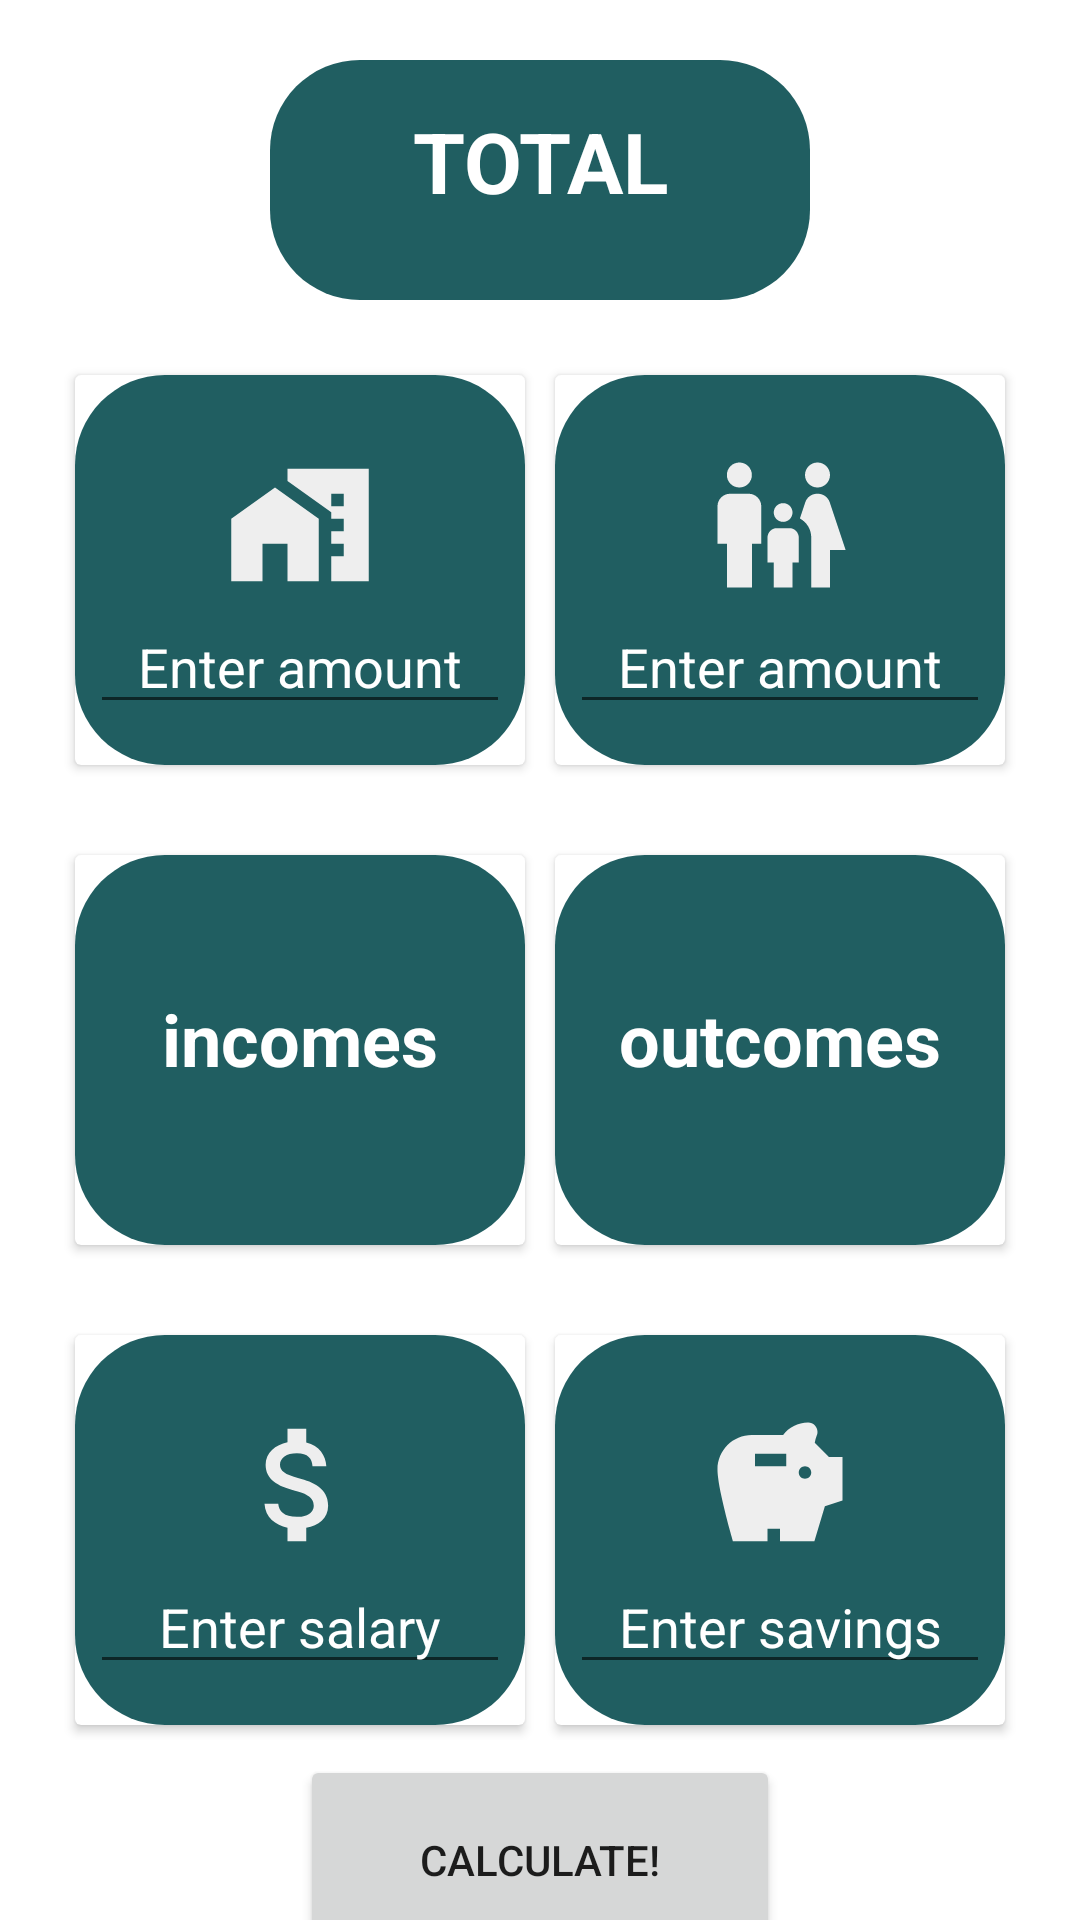

Android layout source for this screen:
<!-- AndroidManifest.xml: application theme Theme.MoneyCell -->
<!-- res/layout/activity_planning.xml -->
<?xml version="1.0" encoding="utf-8"?>
<RelativeLayout xmlns:android="http://schemas.android.com/apk/res/android"
    xmlns:app="http://schemas.android.com/apk/res-auto"
    xmlns:tools="http://schemas.android.com/tools"
    android:layout_width="match_parent"
    android:layout_height="match_parent"
    tools:context=".PlanningActivity">

    <LinearLayout
        android:id="@+id/planningLinear1"
        android:layout_width="match_parent"
        android:layout_height="80dp"
        android:orientation="horizontal"
        android:layout_marginTop="20dp"
        android:layout_marginLeft="90dp"
        android:layout_marginRight="90dp"
        android:background="@drawable/planning_total">
        <TextView
            android:id="@+id/thirdUserAccount"
            android:layout_width="match_parent"
            android:layout_height="wrap_content"
            android:text="TOTAL"
            android:textSize="28sp"
            android:textStyle="bold"
            android:textColor="@color/white"
            android:gravity="center_horizontal"
            android:layout_marginTop="15dp"/>
    </LinearLayout>


    <GridLayout
        android:id="@+id/planningGrid1"
        android:layout_width="match_parent"
        android:layout_height="wrap_content"
        android:layout_below="@+id/planningLinear1"
        android:layout_marginTop="20dp"
        android:layout_marginLeft="20dp"
        android:layout_marginRight="20dp"
        android:columnCount="2"
        android:rowCount="1">
        <androidx.cardview.widget.CardView
            android:layout_width="150dp"
            android:layout_height="130dp"
            android:layout_row="0"
            android:layout_columnWeight="1"
            android:layout_margin="5dp">
            <LinearLayout
                android:layout_width="match_parent"
                android:layout_height="match_parent"
                android:orientation="vertical"
                android:background="@drawable/planning_total">
                <ImageView
                    android:layout_marginTop="25dp"
                    android:layout_width="50dp"
                    android:layout_height="50dp"
                    android:src="@drawable/home_expense"
                    android:layout_gravity="center_horizontal"/>
                <EditText
                    android:id="@+id/homeExpense"
                    android:layout_width="match_parent"
                    android:layout_height="wrap_content"
                    android:hint="Enter amount"
                    android:textAlignment="center"
                    android:textColorHint="@color/white"
                    android:textColor="@color/white"
                    android:layout_marginLeft="5dp"
                    android:layout_marginRight="5dp"/>
            </LinearLayout>
        </androidx.cardview.widget.CardView>
        <androidx.cardview.widget.CardView
            android:layout_width="150dp"
            android:layout_height="130dp"
            android:layout_row="0"
            android:layout_columnWeight="1"
            android:layout_margin="5dp">
            <LinearLayout
                android:layout_width="match_parent"
                android:layout_height="match_parent"
                android:orientation="vertical"
                android:background="@drawable/planning_total">
                <ImageView
                    android:layout_marginTop="25dp"
                    android:layout_width="50dp"
                    android:layout_height="50dp"
                    android:src="@drawable/family_expense"
                    android:layout_gravity="center_horizontal"/>
                <EditText
                    android:id="@+id/familyExpense"
                    android:layout_width="match_parent"
                    android:layout_height="wrap_content"
                    android:hint="Enter amount"
                    android:textAlignment="center"
                    android:textColorHint="@color/white"
                    android:textColor="@color/white"
                    android:layout_marginLeft="5dp"
                    android:layout_marginRight="5dp"/>
            </LinearLayout>
        </androidx.cardview.widget.CardView>
    </GridLayout>





    <GridLayout
        android:id="@+id/planningGrid2"
        android:layout_width="match_parent"
        android:layout_height="wrap_content"
        android:layout_below="@+id/planningGrid1"
        android:layout_marginTop="20dp"
        android:layout_marginLeft="20dp"
        android:layout_marginRight="20dp"
        android:columnCount="2"
        android:rowCount="1">
        <androidx.cardview.widget.CardView
            android:layout_width="150dp"
            android:layout_height="130dp"
            android:layout_row="0"
            android:layout_columnWeight="1"
            android:layout_margin="5dp">
            <LinearLayout
                android:layout_width="match_parent"
                android:layout_height="match_parent"
                android:orientation="vertical"
                android:background="@drawable/planning_total">
                <TextView
                    android:id="@+id/incomes"
                    android:layout_width="match_parent"
                    android:layout_height="wrap_content"
                    android:text="incomes"
                    android:textStyle="bold"
                    android:textSize="24sp"
                    android:textColor="@color/white"
                    android:gravity="center_horizontal"
                    android:layout_marginTop="45dp"/>
            </LinearLayout>
        </androidx.cardview.widget.CardView>


        <androidx.cardview.widget.CardView
            android:layout_width="150dp"
            android:layout_height="130dp"
            android:layout_row="0"
            android:layout_columnWeight="1"
            android:layout_margin="5dp">
            <LinearLayout
                android:layout_width="match_parent"
                android:layout_height="match_parent"
                android:orientation="vertical"
                android:background="@drawable/planning_total">
                <TextView
                    android:id="@+id/outcomes"
                    android:layout_width="match_parent"
                    android:layout_height="wrap_content"
                    android:text="outcomes"
                    android:textStyle="bold"
                    android:textSize="24sp"
                    android:textColor="@color/white"
                    android:gravity="center_horizontal"
                    android:layout_marginTop="45dp"/>
            </LinearLayout>
        </androidx.cardview.widget.CardView>
    </GridLayout>




    <GridLayout
        android:id="@+id/planningGrid3"
        android:layout_width="match_parent"
        android:layout_height="wrap_content"
        android:layout_below="@+id/planningGrid2"
        android:layout_marginTop="20dp"
        android:layout_marginLeft="20dp"
        android:layout_marginRight="20dp"
        android:columnCount="2"
        android:rowCount="1">
        <androidx.cardview.widget.CardView
            android:layout_width="150dp"
            android:layout_height="130dp"
            android:layout_row="0"
            android:layout_columnWeight="1"
            android:layout_margin="5dp">
            <LinearLayout
                android:layout_width="match_parent"
                android:layout_height="match_parent"
                android:orientation="vertical"
                android:background="@drawable/planning_total">
                <ImageView
                    android:layout_marginTop="25dp"
                    android:layout_width="50dp"
                    android:layout_height="50dp"
                    android:src="@drawable/income"
                    android:layout_gravity="center_horizontal"/>
                <EditText
                    android:id="@+id/salaryIncome"
                    android:layout_width="match_parent"
                    android:layout_height="wrap_content"
                    android:hint="Enter salary"
                    android:textAlignment="center"
                    android:textColorHint="@color/white"
                    android:textColor="@color/white"
                    android:layout_marginLeft="5dp"
                    android:layout_marginRight="5dp"/>
            </LinearLayout>
        </androidx.cardview.widget.CardView>
        <androidx.cardview.widget.CardView
            android:layout_width="150dp"
            android:layout_height="130dp"
            android:layout_row="0"
            android:layout_columnWeight="1"
            android:layout_margin="5dp">
            <LinearLayout
                android:layout_width="match_parent"
                android:layout_height="match_parent"
                android:orientation="vertical"
                android:background="@drawable/planning_total">
                <ImageView
                    android:layout_marginTop="25dp"
                    android:layout_width="50dp"
                    android:layout_height="50dp"
                    android:src="@drawable/savings"
                    android:layout_gravity="center_horizontal"/>
                <EditText
                    android:id="@+id/savings"
                    android:layout_width="match_parent"
                    android:layout_height="wrap_content"
                    android:hint="Enter savings"
                    android:textAlignment="center"
                    android:textColorHint="@color/white"
                    android:textColor="@color/white"
                    android:layout_marginLeft="5dp"
                    android:layout_marginRight="5dp"/>
            </LinearLayout>
        </androidx.cardview.widget.CardView>
    </GridLayout>


    <LinearLayout
        android:id="@+id/lastLinearLayout"
        android:layout_width="match_parent"
        android:layout_height="wrap_content"
        android:layout_below="@+id/planningGrid3"
        android:layout_marginLeft="100dp"
        android:layout_marginTop="5dp"
        android:layout_marginRight="100dp">
        <Button
            android:id="@+id/calculateButton"
            android:layout_width="match_parent"
            android:layout_height="70dp"
            android:text="Calculate!"
            android:onClick="calculateFunction"/>
    </LinearLayout>
</RelativeLayout>
<!-- resources referenced by this layout -->
<resources>
  <color name="white">#FFFFFFFF</color>
  <!-- drawable family_expense (drawable) -->
  <vector android:height="24dp" android:tint="#EEEEEE"
      android:viewportHeight="24" android:viewportWidth="24"
      android:width="24dp" xmlns:android="http://schemas.android.com/apk/res/android">
      <path android:fillColor="@android:color/white" android:pathData="M16,4c0,-1.11 0.89,-2 2,-2s2,0.89 2,2s-0.89,2 -2,2S16,5.11 16,4zM20,22v-6h2.5l-2.54,-7.63C19.68,7.55 18.92,7 18.06,7h-0.12c-0.86,0 -1.63,0.55 -1.9,1.37l-0.86,2.58C16.26,11.55 17,12.68 17,14v8H20zM12.5,11.5c0.83,0 1.5,-0.67 1.5,-1.5s-0.67,-1.5 -1.5,-1.5S11,9.17 11,10S11.67,11.5 12.5,11.5zM5.5,6c1.11,0 2,-0.89 2,-2s-0.89,-2 -2,-2s-2,0.89 -2,2S4.39,6 5.5,6zM7.5,22v-7H9V9c0,-1.1 -0.9,-2 -2,-2H4C2.9,7 2,7.9 2,9v6h1.5v7H7.5zM14,22v-4h1v-4c0,-0.82 -0.68,-1.5 -1.5,-1.5h-2c-0.82,0 -1.5,0.68 -1.5,1.5v4h1v4H14z"/>
  </vector>
  <!-- drawable home_expense (drawable) -->
  <vector android:height="24dp" android:tint="#EEEEEE"
      android:viewportHeight="24" android:viewportWidth="24"
      android:width="24dp" xmlns:android="http://schemas.android.com/apk/res/android">
      <path android:fillColor="@android:color/white" android:pathData="M1,11l0,10l5,0l0,-6l4,0l0,6l5,0l0,-10l-7,-5z"/>
      <path android:fillColor="@android:color/white" android:pathData="M10,3v1.97l7,5V11h2v2h-2v2h2v2h-2v4h6V3H10zM19,9h-2V7h2V9z"/>
  </vector>
  <!-- drawable income (drawable) -->
  <vector android:height="24dp" android:tint="#EEEEEE"
      android:viewportHeight="24" android:viewportWidth="24"
      android:width="24dp" xmlns:android="http://schemas.android.com/apk/res/android">
      <path android:fillColor="@android:color/white" android:pathData="M11.8,10.9c-2.27,-0.59 -3,-1.2 -3,-2.15 0,-1.09 1.01,-1.85 2.7,-1.85 1.78,0 2.44,0.85 2.5,2.1h2.21c-0.07,-1.72 -1.12,-3.3 -3.21,-3.81V3h-3v2.16c-1.94,0.42 -3.5,1.68 -3.5,3.61 0,2.31 1.91,3.46 4.7,4.13 2.5,0.6 3,1.48 3,2.41 0,0.69 -0.49,1.79 -2.7,1.79 -2.06,0 -2.87,-0.92 -2.98,-2.1h-2.2c0.12,2.19 1.76,3.42 3.68,3.83V21h3v-2.15c1.95,-0.37 3.5,-1.5 3.5,-3.55 0,-2.84 -2.43,-3.81 -4.7,-4.4z"/>
  </vector>
  <!-- drawable planning_total (drawable) -->
  <?xml version="1.0" encoding="utf-8"?>
  <shape xmlns:android="http://schemas.android.com/apk/res/android">
      <corners android:bottomLeftRadius="30dp"
          android:bottomRightRadius="30dp"
          android:topLeftRadius="30dp"
          android:topRightRadius="30dp"/>
      <solid android:color="@color/main_screen_shape"/>
  </shape>
  <!-- drawable savings (drawable) -->
  <vector android:height="24dp" android:tint="#EEEEEE"
      android:viewportHeight="24" android:viewportWidth="24"
      android:width="24dp" xmlns:android="http://schemas.android.com/apk/res/android">
      <path android:fillColor="@android:color/white" android:pathData="M19.83,7.5l-2.27,-2.27c0.07,-0.42 0.18,-0.81 0.32,-1.15C17.96,3.9 18,3.71 18,3.5C18,2.67 17.33,2 16.5,2c-1.64,0 -3.09,0.79 -4,2l-5,0C4.46,4 2,6.46 2,9.5S4.5,21 4.5,21l5.5,0v-2h2v2l5.5,0l1.68,-5.59L22,14.47V7.5H19.83zM13,9H8V7h5V9zM16,11c-0.55,0 -1,-0.45 -1,-1c0,-0.55 0.45,-1 1,-1s1,0.45 1,1C17,10.55 16.55,11 16,11z"/>
  </vector>
  <style name="Theme.MoneyCell" parent="Theme.MaterialComponents.DayNight.NoActionBar">
          
          <item name="colorPrimary">@color/main_screen_shape</item>
          <item name="colorPrimaryVariant">@color/main_screen_shape</item>
          <item name="colorOnPrimary">@color/white</item>
          
          <item name="colorSecondary">@color/teal_200</item>
          <item name="colorSecondaryVariant">@color/teal_700</item>
          <item name="colorOnSecondary">@color/black</item>
          
          <item name="android:statusBarColor">?attr/colorPrimaryVariant</item>
          
      </style>
  <color name="main_screen_shape">#205E61</color>
  <color name="teal_200">#FF03DAC5</color>
  <color name="teal_700">#FF018786</color>
  <color name="black">#FF000000</color>
</resources>
